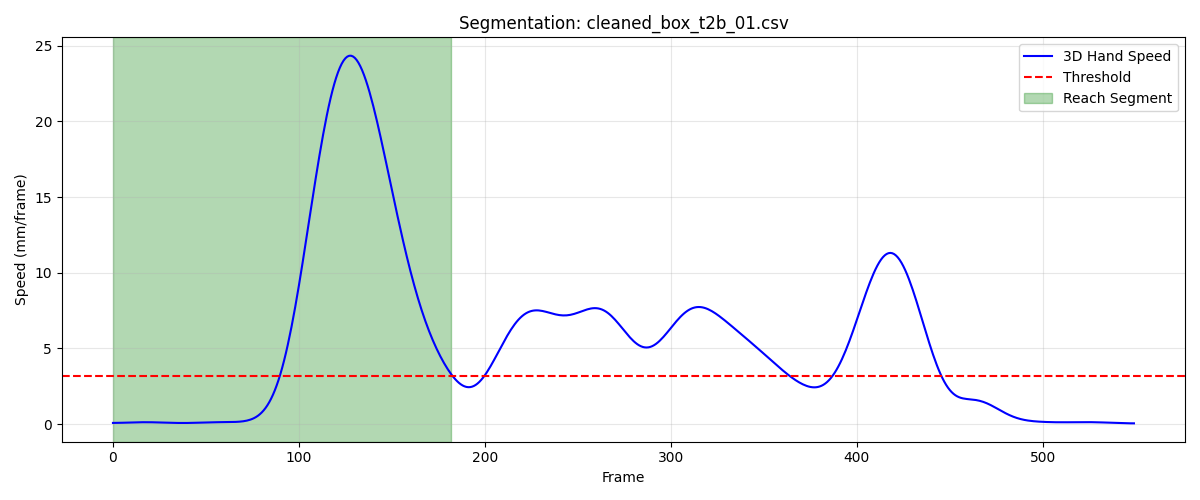

The data file committed next to this chart (first rows):
frame, sub_frame, shoulderr_x, shoulderr_y, shoulderr_z, humr1_x, humr1_y, humr1_z, humr2_x, humr2_y, humr2_z, humr3_x, humr3_y, humr3_z, humr4_x, humr4_y, humr4_z, humr5_x, humr5_y, humr5_z, humr6_x, humr6_y, humr6_z, humr7_x
1, 0, 232.1, -693, 631.1, 266.7, -658.5, 507.6, 274.7, -666.3, 435.8, 275.7, -709.6, 514.9, 220, -623.6, 479.2, 278.2, -725.4, 457.6, 234.9, -641.1, 427.3, 219.4
2, 0, 231.8, -693.2, 631, 266.4, -658.7, 507.6, 274.5, -666.5, 435.8, 275.4, -709.9, 514.9, 219.8, -623.8, 479.2, 277.9, -725.7, 457.6, 234.7, -641.3, 427.2, 219
3, 0, 231.5, -693.5, 630.9, 266.2, -658.9, 507.6, 274.2, -666.7, 435.7, 275.2, -710.1, 514.9, 219.6, -624, 479.2, 277.6, -725.9, 457.5, 234.5, -641.5, 427.2, 218.7
4, 0, 231.3, -693.7, 630.8, 266, -659.1, 507.5, 274, -666.9, 435.7, 274.9, -710.4, 514.8, 219.4, -624.1, 479.2, 277.4, -726.1, 457.4, 234.3, -641.6, 427.2, 218.4
5, 0, 231, -694, 630.8, 265.8, -659.3, 507.5, 273.8, -667.1, 435.6, 274.6, -710.6, 514.7, 219.2, -624.3, 479.2, 277.1, -726.3, 457.4, 234.1, -641.8, 427.1, 218.2
6, 0, 230.8, -694.2, 630.7, 265.5, -659.6, 507.4, 273.6, -667.2, 435.6, 274.3, -710.8, 514.6, 219, -624.5, 479.1, 276.8, -726.5, 457.3, 233.8, -641.9, 427.1, 217.9
7, 0, 230.5, -694.5, 630.6, 265.3, -659.8, 507.4, 273.3, -667.4, 435.5, 274, -711.1, 514.5, 218.8, -624.6, 479.1, 276.5, -726.7, 457.2, 233.6, -642, 427.1, 217.6
8, 0, 230.3, -694.8, 630.5, 265.1, -660, 507.3, 273.1, -667.6, 435.5, 273.7, -711.3, 514.4, 218.6, -624.8, 479.1, 276.2, -726.8, 457.1, 233.5, -642.2, 427, 217.4
9, 0, 230.1, -695, 630.4, 264.9, -660.1, 507.3, 272.9, -667.7, 435.4, 273.5, -711.5, 514.3, 218.4, -625, 479.1, 275.9, -727, 456.9, 233.3, -642.3, 427, 217.1
10, 0, 229.8, -695.3, 630.3, 264.7, -660.3, 507.2, 272.7, -667.9, 435.3, 273.2, -711.7, 514.2, 218.2, -625.1, 479, 275.7, -727.2, 456.8, 233.1, -642.4, 426.9, 216.9
11, 0, 229.6, -695.5, 630.2, 264.5, -660.5, 507.1, 272.6, -668.1, 435.2, 273, -711.9, 514.1, 218, -625.3, 479, 275.5, -727.3, 456.7, 232.9, -642.5, 426.8, 216.6
12, 0, 229.4, -695.7, 630.1, 264.3, -660.7, 507, 272.4, -668.2, 435.2, 272.8, -712.1, 513.9, 217.8, -625.4, 478.9, 275.3, -727.5, 456.6, 232.8, -642.6, 426.7, 216.4
13, 0, 229.2, -696, 630, 264.2, -660.9, 506.9, 272.2, -668.3, 435.1, 272.6, -712.2, 513.8, 217.7, -625.6, 478.8, 275.1, -727.7, 456.4, 232.6, -642.7, 426.6, 216.2
14, 0, 229, -696.2, 629.8, 264, -661, 506.8, 272, -668.5, 435, 272.4, -712.4, 513.6, 217.5, -625.7, 478.7, 274.9, -727.8, 456.3, 232.4, -642.8, 426.5, 216
15, 0, 228.8, -696.4, 629.7, 263.8, -661.2, 506.7, 271.8, -668.6, 434.8, 272.2, -712.6, 513.5, 217.3, -625.8, 478.6, 274.7, -727.9, 456.1, 232.3, -642.9, 426.4, 215.8
16, 0, 228.7, -696.6, 629.6, 263.6, -661.3, 506.5, 271.6, -668.7, 434.7, 272, -712.7, 513.4, 217.2, -626, 478.5, 274.5, -728, 455.9, 232.1, -643, 426.3, 215.7
17, 0, 228.5, -696.7, 629.4, 263.4, -661.5, 506.4, 271.4, -668.8, 434.6, 271.8, -712.9, 513.2, 217.0, -626.1, 478.4, 274.2, -728.1, 455.8, 231.9, -643.1, 426.2, 215.5
18, 0, 228.3, -696.9, 629.3, 263.3, -661.6, 506.3, 271.2, -668.8, 434.5, 271.6, -713, 513.1, 216.8, -626.2, 478.3, 273.9, -728.2, 455.6, 231.7, -643.2, 426.1, 215.3
19, 0, 228.1, -697, 629.2, 263.1, -661.7, 506.2, 271.1, -668.9, 434.4, 271.5, -713.2, 513, 216.7, -626.2, 478.2, 273.7, -728.2, 455.5, 231.6, -643.3, 426, 215.1
20, 0, 227.9, -697.2, 629.1, 263, -661.8, 506.2, 270.9, -669, 434.3, 271.3, -713.3, 512.9, 216.6, -626.3, 478.2, 273.5, -728.3, 455.4, 231.4, -643.4, 426, 215
21, 0, 227.8, -697.3, 629, 262.8, -661.9, 506.1, 270.7, -669, 434.3, 271.1, -713.4, 512.8, 216.4, -626.4, 478.1, 273.2, -728.4, 455.3, 231.2, -643.4, 425.9, 214.8
22, 0, 227.6, -697.4, 628.9, 262.6, -662, 506.1, 270.6, -669.1, 434.2, 271, -713.4, 512.7, 216.3, -626.4, 478.1, 273.1, -728.4, 455.2, 231.1, -643.4, 425.9, 214.7
23, 0, 227.4, -697.5, 628.8, 262.5, -662.1, 506, 270.4, -669.1, 434.2, 270.8, -713.5, 512.7, 216.1, -626.4, 478.1, 272.9, -728.4, 455.2, 230.9, -643.4, 425.8, 214.5
24, 0, 227.3, -697.6, 628.8, 262.4, -662.1, 506, 270.3, -669.1, 434.2, 270.7, -713.5, 512.6, 216, -626.5, 478.1, 272.8, -728.4, 455.1, 230.8, -643.5, 425.8, 214.4
25, 0, 227.2, -697.6, 628.8, 262.2, -662.1, 506, 270.2, -669.1, 434.2, 270.5, -713.5, 512.6, 215.9, -626.5, 478.1, 272.7, -728.5, 455.1, 230.6, -643.4, 425.8, 214.3
26, 0, 227, -697.7, 628.8, 262.1, -662.1, 506, 270, -669.1, 434.2, 270.4, -713.5, 512.6, 215.7, -626.5, 478.1, 272.7, -728.5, 455.1, 230.5, -643.4, 425.8, 214.2
27, 0, 226.9, -697.7, 628.8, 262, -662.1, 506, 269.9, -669.1, 434.2, 270.3, -713.5, 512.6, 215.6, -626.5, 478.1, 272.7, -728.4, 455.2, 230.4, -643.4, 425.9, 214.1
28, 0, 226.7, -697.7, 628.8, 261.8, -662.1, 506.1, 269.8, -669, 434.2, 270.2, -713.5, 512.6, 215.4, -626.5, 478.2, 272.7, -728.4, 455.2, 230.2, -643.4, 425.9, 214
29, 0, 226.6, -697.7, 628.8, 261.7, -662, 506.1, 269.7, -669, 434.2, 270, -713.4, 512.6, 215.3, -626.5, 478.2, 272.7, -728.4, 455.2, 230.1, -643.3, 425.9, 214
30, 0, 226.5, -697.7, 628.8, 261.6, -662, 506.1, 269.6, -668.9, 434.3, 269.9, -713.4, 512.7, 215.2, -626.5, 478.2, 272.7, -728.3, 455.3, 230, -643.3, 425.9, 213.9
31, 0, 226.4, -697.7, 628.9, 261.5, -661.9, 506.1, 269.5, -668.9, 434.3, 269.9, -713.3, 512.7, 215, -626.4, 478.2, 272.7, -728.3, 455.3, 229.9, -643.3, 425.9, 213.9
32, 0, 226.3, -697.6, 628.9, 261.4, -661.9, 506.2, 269.4, -668.8, 434.3, 269.8, -713.2, 512.7, 214.9, -626.4, 478.3, 272.7, -728.2, 455.4, 229.7, -643.2, 426, 213.8
33, 0, 226.2, -697.6, 629, 261.3, -661.8, 506.2, 269.3, -668.8, 434.3, 269.7, -713.1, 512.8, 214.8, -626.4, 478.3, 272.7, -728.2, 455.4, 229.6, -643.2, 426, 213.8
34, 0, 226.1, -697.6, 629, 261.2, -661.7, 506.2, 269.2, -668.7, 434.4, 269.6, -713.1, 512.8, 214.7, -626.4, 478.3, 272.6, -728.1, 455.5, 229.6, -643.2, 426, 213.8
35, 0, 226.0, -697.5, 629, 261.1, -661.7, 506.3, 269.1, -668.6, 434.4, 269.5, -713, 512.8, 214.6, -626.4, 478.3, 272.6, -728.1, 455.5, 229.5, -643.1, 426, 213.8
36, 0, 225.9, -697.5, 629.1, 261.1, -661.6, 506.3, 269.1, -668.6, 434.4, 269.5, -713, 512.9, 214.4, -626.3, 478.3, 272.6, -728, 455.5, 229.4, -643.1, 426.1, 213.8
37, 0, 225.8, -697.5, 629.1, 261, -661.6, 506.3, 269, -668.6, 434.4, 269.4, -712.9, 512.9, 214.3, -626.3, 478.3, 272.5, -728, 455.6, 229.3, -643.1, 426.1, 213.7
38, 0, 225.7, -697.5, 629.1, 260.9, -661.5, 506.3, 268.9, -668.5, 434.5, 269.4, -712.9, 512.9, 214.2, -626.3, 478.3, 272.4, -727.9, 455.6, 229.2, -643.1, 426.1, 213.7
39, 0, 225.6, -697.5, 629.1, 260.8, -661.5, 506.3, 268.9, -668.5, 434.5, 269.3, -712.9, 512.9, 214.2, -626.3, 478.3, 272.4, -727.9, 455.6, 229.1, -643.1, 426.1, 213.7
40, 0, 225.5, -697.5, 629.1, 260.7, -661.5, 506.4, 268.8, -668.5, 434.5, 269.2, -712.8, 513, 214.1, -626.3, 478.3, 272.3, -727.9, 455.6, 229.1, -643.1, 426.1, 213.7
41, 0, 225.4, -697.5, 629.1, 260.6, -661.5, 506.4, 268.7, -668.5, 434.5, 269.2, -712.9, 513, 214.0, -626.3, 478.3, 272.2, -727.9, 455.7, 229, -643.1, 426.2, 213.6
42, 0, 225.3, -697.5, 629.1, 260.6, -661.6, 506.4, 268.7, -668.5, 434.6, 269.1, -712.9, 513, 213.9, -626.3, 478.4, 272.2, -727.9, 455.7, 228.9, -643.1, 426.2, 213.6
43, 0, 225.2, -697.6, 629.1, 260.5, -661.6, 506.4, 268.6, -668.6, 434.6, 269, -712.9, 513, 213.9, -626.4, 478.4, 272.1, -728, 455.7, 228.8, -643.1, 426.2, 213.5
44, 0, 225.1, -697.6, 629.1, 260.4, -661.7, 506.5, 268.6, -668.6, 434.6, 268.9, -713, 513, 213.8, -626.4, 478.4, 272, -728, 455.7, 228.8, -643.2, 426.2, 213.4
45, 0, 225, -697.7, 629.1, 260.3, -661.7, 506.5, 268.6, -668.7, 434.7, 268.8, -713.1, 513.1, 213.8, -626.5, 478.4, 272, -728.1, 455.8, 228.7, -643.2, 426.3, 213.4
46, 0, 224.9, -697.7, 629.1, 260.3, -661.8, 506.5, 268.5, -668.8, 434.7, 268.8, -713.2, 513.1, 213.8, -626.5, 478.4, 271.9, -728.2, 455.8, 228.7, -643.3, 426.3, 213.3
47, 0, 224.8, -697.8, 629.2, 260.2, -661.9, 506.6, 268.5, -668.9, 434.7, 268.7, -713.2, 513.2, 213.8, -626.6, 478.5, 271.9, -728.3, 455.8, 228.7, -643.4, 426.3, 213.3
48, 0, 224.7, -697.8, 629.2, 260.2, -662, 506.6, 268.5, -669, 434.8, 268.6, -713.3, 513.2, 213.7, -626.6, 478.5, 271.8, -728.4, 455.9, 228.7, -643.4, 426.3, 213.2
49, 0, 224.7, -697.9, 629.3, 260.1, -662.1, 506.6, 268.5, -669.1, 434.8, 268.5, -713.4, 513.2, 213.7, -626.7, 478.5, 271.7, -728.5, 455.9, 228.6, -643.5, 426.4, 213.1
50, 0, 224.6, -697.9, 629.3, 260.1, -662.2, 506.7, 268.4, -669.2, 434.9, 268.5, -713.5, 513.3, 213.7, -626.7, 478.5, 271.7, -728.6, 456, 228.6, -643.5, 426.4, 213.1
51, 0, 224.5, -698, 629.4, 260, -662.3, 506.7, 268.4, -669.3, 434.9, 268.4, -713.6, 513.4, 213.7, -626.8, 478.6, 271.6, -728.7, 456, 228.6, -643.6, 426.4, 213
52, 0, 224.4, -698, 629.4, 260, -662.4, 506.8, 268.4, -669.4, 435, 268.3, -713.7, 513.4, 213.7, -626.9, 478.6, 271.6, -728.8, 456.1, 228.6, -643.7, 426.5, 213
53, 0, 224.3, -698, 629.4, 260, -662.4, 506.8, 268.4, -669.4, 435, 268.3, -713.8, 513.5, 213.7, -626.9, 478.6, 271.5, -728.8, 456.1, 228.6, -643.7, 426.5, 213
54, 0, 224.3, -698.1, 629.5, 260, -662.5, 506.9, 268.3, -669.5, 435.1, 268.2, -713.9, 513.5, 213.7, -627, 478.7, 271.5, -728.9, 456.2, 228.6, -643.8, 426.5, 212.9
55, 0, 224.2, -698.1, 629.5, 259.9, -662.6, 506.9, 268.3, -669.6, 435.1, 268.2, -713.9, 513.6, 213.7, -627.1, 478.7, 271.4, -729, 456.2, 228.6, -643.9, 426.6, 212.9
56, 0, 224.1, -698.1, 629.6, 259.9, -662.6, 506.9, 268.3, -669.7, 435.2, 268.2, -714, 513.6, 213.7, -627.1, 478.7, 271.4, -729.1, 456.3, 228.6, -643.9, 426.6, 212.9
57, 0, 224.1, -698.2, 629.6, 259.9, -662.7, 507, 268.3, -669.8, 435.2, 268.1, -714.1, 513.7, 213.7, -627.1, 478.7, 271.4, -729.2, 456.4, 228.6, -644, 426.6, 212.9
58, 0, 224, -698.2, 629.6, 259.9, -662.7, 507, 268.3, -669.8, 435.3, 268.1, -714.1, 513.7, 213.8, -627.2, 478.8, 271.4, -729.3, 456.4, 228.6, -644.1, 426.6, 212.9
59, 0, 224, -698.2, 629.7, 259.9, -662.8, 507, 268.3, -669.9, 435.3, 268.1, -714.2, 513.8, 213.8, -627.2, 478.8, 271.3, -729.3, 456.5, 228.7, -644.1, 426.7, 212.9
60, 0, 223.9, -698.2, 629.7, 259.9, -662.8, 507.1, 268.3, -669.9, 435.3, 268.1, -714.2, 513.8, 213.8, -627.2, 478.8, 271.3, -729.4, 456.5, 228.7, -644.2, 426.7, 212.9
... 123 more rows
